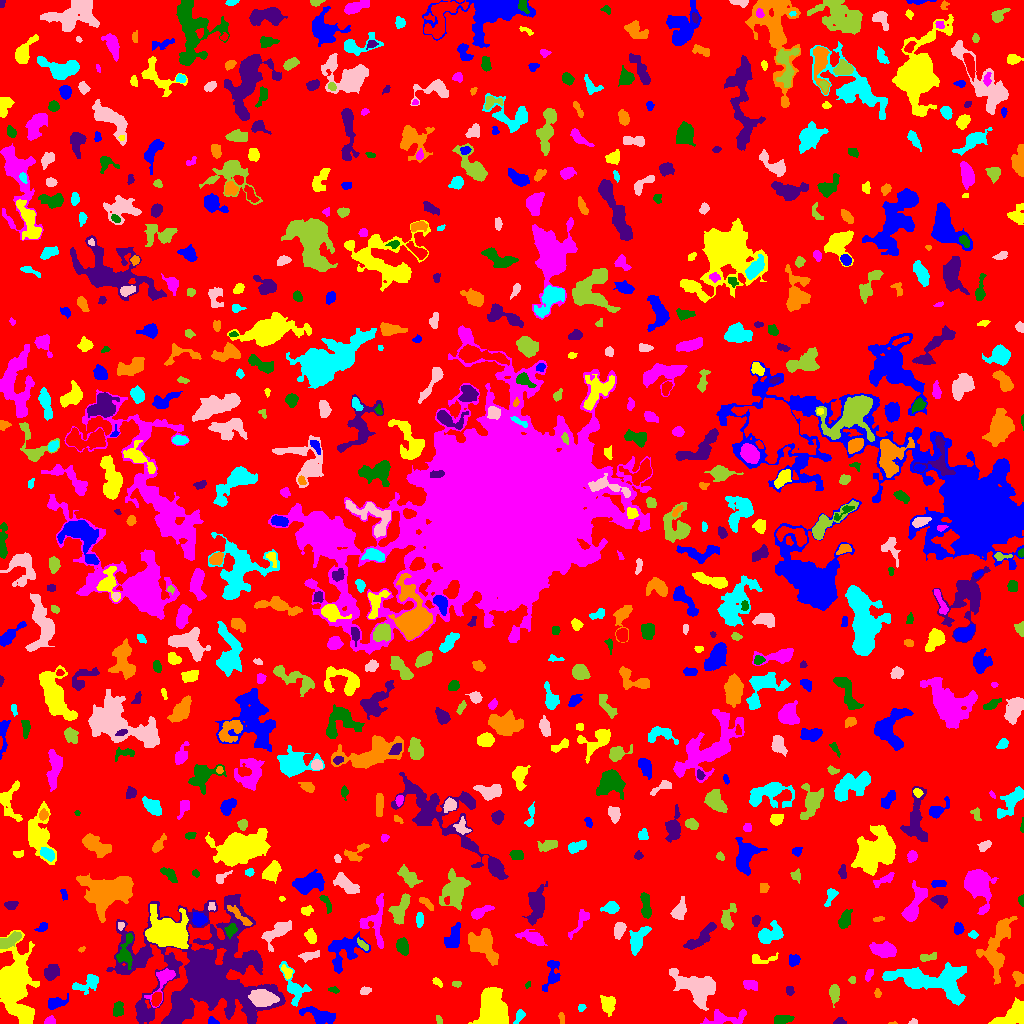

The file beside this chart, header and first rows:
ID, X, Y, A, B, theta, total_flux, mu_max, mu_median, mu_mean, R_fwhm, R_e, R10, R90, x_start, x_end, y_start, y_end, area, greylevel
0, 503.2, 510.5, 300.7, 298.1, 1.545, 1110220, 13.0, 1.0, 1.462, 15.56, 224.2, 85.76, 370.2, 0, 1023, 0, 1023, 759504, 1.462
1, 319.6, 7.851, 8.576, 3.201, -0.2919, 1089, 8.0, 3.0, 3.017, 6.103, 5.809, 2.185, 9.271, 299, 335, 0, 17, 361, 6.017
2, 492.7, 14.13, 9.521, 5.951, -1.389, 8107, 20.0, 8.0, 8.624, 11.21, 8.992, 3.7, 14.19, 468, 508, 0, 36, 940, 11.62
3, 724.4, 5.035, 10.84, 3.378, 0.06248, 848.0, 7.0, 2.0, 2.472, 4.618, 5.726, 2.111, 9.045, 700, 746, 0, 14, 343, 6.472
4, 781.1, 4.026, 3.899, 1.876, 0.1422, 344.0, 6.0, 2.0, 2.191, 4.442, 3.241, 1.262, 5.14, 774, 794, 0, 8, 157, 6.191
5, 839.5, 1.36, 2.247, 1.261, 0.0, 50.0, 2.0, 1.0, 0.7143, 3.478, 1.954, 0.7979, 3.192, 833, 846, 0, 6, 70, 4.714
6, 892.7, 0.3333, 2.056, 0.4681, 0.02775, 27.0, 3.0, 1.0, 1.35, 1.693, 1.262, 0.0, 1.954, 888, 897, 0, 2, 20, 5.35
7, 519.7, 7.829, 2.275, 1.681, 1.176, 76.0, 2.0, 1.0, 0.7103, 4.184, 2.394, 0.9772, 3.868, 513, 525, 0, 14, 107, 5.71
8, 913, 1.512, 1.998, 1.403, 0.1671, 80.0, 5.0, 1.0, 1.86, 1.954, 1.871, 0.5642, 3.241, 908, 917, 0, 5, 43, 5.86
9, 438.7, 3.792, 2.11, 1.213, -1.256, 48.0, 3.0, 1.0, 0.9057, 1.871, 1.871, 0.5642, 3.141, 436, 442, 0, 8, 53, 4.906
10, 368.3, 22.81, 13.73, 4.963, 0.8205, 1639, 6.0, 3.0, 3.104, 10.54, 7.818, 2.985, 11.86, 350, 387, 3, 45, 528, 5.104
11, 213, 1.79, 2.453, 1.589, -0.286, 157.0, 6.0, 2.0, 2.343, 2.932, 2.257, 0.7979, 3.7, 208, 219, 0, 7, 67, 6.343
12, 1015, 8.646, 8.295, 3.803, 0.4643, 1985, 14.0, 3.0, 4.297, 5.944, 5.585, 2.111, 9.424, 988, 1023, 0, 26, 462, 8.297
13, 49.67, 2.326, 2.435, 1.675, 0.3522, 242.0, 7.0, 3.0, 2.988, 3.141, 2.459, 0.9772, 3.949, 44, 55, 0, 8, 81, 7.988
14, 117.9, 14.71, 3.42, 2.42, 1.43, 592.0, 10.0, 4.0, 4.027, 4.297, 3.656, 1.382, 5.809, 113, 123, 7, 22, 147, 8.027
15, 143.4, 12.14, 5.122, 1.937, -0.9337, 317.0, 5.0, 2.0, 2.331, 4.184, 3.7, 1.382, 5.67, 137, 151, 4, 21, 136, 8.331
16, 561.4, 5.036, 3.158, 1.008, -1.477, 56.0, 3.0, 1.0, 0.875, 1.954, 2.111, 0.7979, 3.432, 558, 564, 0, 11, 64, 4.875
17, 581.7, 15.66, 1.729, 1.449, 0.771, 65.0, 3.0, 1.0, 1.204, 2.523, 2.034, 0.7979, 3.192, 578, 586, 12, 19, 54, 5.204
18, 261, 25.32, 5.826, 3.684, -0.1849, 2910, 22.0, 6.0, 7.167, 5.557, 5.67, 2.111, 9.356, 248, 279, 17, 34, 406, 16.17
19, 834.5, 30.37, 4.168, 2.078, 1.537, 319.0, 5.0, 2.0, 1.844, 4.297, 3.7, 1.382, 5.863, 829, 839, 16, 39, 173, 5.844
20, 156.1, 24.55, 3.411, 2.246, 1.243, 485.0, 7.0, 4.0, 3.849, 4.853, 3.613, 1.382, 5.441, 151, 161, 17, 31, 126, 9.849
21, 55.8, 20.39, 5.145, 2.44, 0.2794, 407.0, 5.0, 2.0, 2.109, 4.618, 4.146, 1.596, 6.84, 48, 68, 14, 30, 193, 6.109
22, 607.7, 18.96, 4.161, 3.054, -1.416, 971.0, 11.0, 4.0, 4.203, 5.078, 4.37, 1.693, 7.114, 600, 615, 7, 28, 231, 7.203
23, 164.2, 45, 8.546, 3.651, 1.04, 678.0, 8.0, 2.0, 2.26, 4.72, 4.478, 1.693, 7.797, 144, 175, 16, 55, 300, 7.26
24, 333.2, 33.89, 2.23, 1.241, -0.1974, 57.0, 3.0, 1.0, 0.95, 2.257, 1.954, 0.5642, 3.192, 328, 339, 30, 37, 60, 4.95
25, 789.6, 32.84, 2.215, 1.807, -1.378, 204.0, 7.0, 2.0, 2.833, 2.646, 2.459, 0.9772, 4.068, 786, 794, 28, 37, 72, 5.833
26, 877.5, 30.22, 2.217, 1.613, -1.551, 113.0, 4.0, 2.0, 1.982, 3.478, 2.394, 0.9772, 3.742, 874, 881, 26, 35, 57, 5.982
27, 87.87, 40.44, 7.305, 3.51, 0.4451, 854.0, 10.0, 3.0, 3.061, 4.37, 4.72, 1.693, 7.959, 72, 98, 29, 49, 279, 7.061
28, 365, 32.59, 2.761, 1.695, 0.2421, 270.0, 8.0, 3.0, 3.333, 3.192, 2.764, 0.9772, 4.37, 360, 371, 29, 37, 81, 8.333
29, 456.4, 39.48, 2.042, 1.266, -0.225, 54.0, 3.0, 1.0, 0.9643, 2.111, 1.954, 0.5642, 3.192, 452, 461, 36, 42, 56, 4.964
30, 426.3, 25.79, 9.129, 5.303, 0.5981, 1428, 10.0, 2.0, 2.784, 5.323, 6.129, 2.257, 10.81, 400, 446, 6, 47, 513, 5.784
31, 552.4, 49.32, 8.396, 3.531, 1.366, 677.0, 7.0, 2.0, 2.498, 3.909, 5.232, 1.784, 8.078, 542, 560, 32, 63, 271, 5.498
32, 437, 41.65, 2.879, 1.558, -0.6718, 149.0, 4.0, 2.0, 2.099, 3.868, 2.585, 0.9772, 4.146, 432, 442, 36, 46, 71, 7.099
33, 750.2, 38.55, 3.75, 2.387, -0.1573, 400.0, 6.0, 3.0, 2.899, 5.232, 3.827, 1.493, 5.754, 743, 757, 33, 43, 138, 5.899
34, 527.5, 38.55, 1.85, 1.07, 1.072, 55.0, 4.0, 1.0, 1.571, 2.257, 1.784, 0.5642, 2.877, 525, 530, 35, 42, 35, 5.571
35, 51.19, 51.24, 3.834, 3.198, 0.7886, 631.0, 7.0, 3.0, 2.991, 4.406, 4.37, 1.693, 7.136, 44, 59, 43, 59, 211, 5.991
36, 1018, 45.77, 3.34, 2.429, -0.9244, 205.0, 4.0, 1.0, 1.507, 4.297, 3.29, 1.382, 5.412, 1012, 1023, 37, 52, 136, 5.507
37, 932.3, 42.31, 22.32, 7.485, -0.1484, 5610, 9.0, 4.0, 3.874, 13.89, 12.22, 4.886, 18.39, 882, 966, 18, 61, 1448, 6.874
38, 698, 35.06, 9.331, 6.15, -0.5738, 5733, 23.0, 5.0, 6.449, 7.024, 7.919, 2.932, 13.43, 669, 715, 13, 55, 889, 9.449
39, 852.5, 43.5, 1.607, 1.59, 0.0, 72.0, 3.0, 1.0, 1.44, 2.764, 2.034, 0.7979, 3.192, 848, 855, 40, 47, 50, 5.44
40, 352.1, 49.74, 2.656, 1.344, -1.199, 58.0, 2.0, 1.0, 0.7733, 3.742, 2.111, 0.7979, 3.478, 349, 358, 44, 55, 75, 4.773
41, 343.6, 73.33, 10.14, 7.645, 0.7008, 1573, 7.0, 2.0, 2.473, 6.507, 7.858, 2.932, 12.27, 328, 370, 50, 92, 636, 5.473
42, 287.6, 50.59, 2.892, 1.887, -1.277, 143.0, 5.0, 1.0, 1.349, 2.257, 2.706, 0.9772, 4.442, 281, 292, 44, 59, 106, 7.349
43, 868.7, 48.34, 3.21, 1.723, 1.12, 146.0, 3.0, 2.0, 1.759, 4.068, 3.09, 1.128, 4.618, 865, 873, 42, 54, 83, 4.759
44, 125.3, 70.85, 8.366, 3.575, 1.429, 724.0, 5.0, 2.0, 2.446, 6.18, 5.352, 2.111, 8.387, 116, 133, 54, 90, 296, 7.446
45, 206.2, 47.53, 28.29, 24.68, -0.1922, 51975, 64.0, 4.0, 6.832, 9.167, 18.39, 5.441, 41.4, 106, 285, 0, 129, 7608, 8.832
46, 482.2, 79.1, 8.472, 5.215, -0.8062, 2476, 10.0, 3.0, 3.987, 7.999, 7.136, 2.932, 11.94, 468, 498, 58, 95, 621, 6.987
47, 294.2, 35.1, 9.384, 4.828, -1.138, 614.0, 6.0, 1.0, 1.612, 4.983, 4.983, 1.784, 8.885, 279, 311, 17, 62, 381, 5.612
48, 309.1, 68.03, 5.332, 1.871, 0.2051, 232.0, 3.0, 2.0, 1.536, 5.046, 3.949, 1.493, 5.971, 298, 319, 61, 73, 151, 5.536
49, 928, 66.2, 4.915, 1.866, 0.1616, 259.0, 4.0, 2.0, 2.158, 5.528, 3.656, 1.382, 5.47, 920, 936, 62, 71, 120, 5.158
50, 577.2, 62.62, 3.085, 1.798, 0.05145, 364.0, 9.0, 4.0, 4.0, 3.192, 2.985, 1.128, 4.687, 571, 583, 59, 66, 91, 7.0
51, 794.1, 63.45, 2.906, 2.554, 0.543, 339.0, 6.0, 3.0, 2.779, 4.549, 3.478, 1.382, 5.412, 789, 800, 57, 69, 122, 5.779
52, 762.1, 64.04, 7.938, 2.359, 0.07792, 369.0, 4.0, 3.0, 2.306, 6.308, 4.406, 1.871, 6.257, 752, 778, 60, 71, 160, 5.306
53, 884, 73.72, 5.995, 3.246, -0.1047, 1506, 10.0, 4.0, 4.496, 7.024, 5.585, 2.185, 8.759, 869, 896, 66, 82, 335, 7.496
54, 402.5, 77.08, 3.685, 2.635, -1.257, 901.0, 11.0, 4.0, 4.844, 4.82, 3.949, 1.596, 6.383, 396, 408, 68, 86, 186, 8.844
55, 142.9, 66.99, 3.21, 1.816, 1.494, 137.0, 3.0, 2.0, 1.779, 3.827, 2.764, 1.128, 4.297, 140, 149, 59, 73, 77, 7.779
56, 81.77, 74.15, 1.902, 1.2, 0.5393, 53.0, 2.0, 2.0, 1.514, 3.241, 2.034, 0.7979, 2.932, 78, 85, 71, 77, 35, 5.514
57, 637.6, 84.12, 7.225, 3.334, 1.112, 950.0, 7.0, 2.0, 2.811, 5.557, 5.499, 2.111, 8.903, 629, 651, 68, 97, 338, 5.811
58, 275.5, 91, 8.259, 3.238, 0.5878, 552.0, 6.0, 1.0, 1.472, 5.171, 5.109, 1.871, 8.63, 261, 291, 72, 103, 375, 5.472
59, 362.5, 78.85, 3.379, 1.526, -0.7389, 168.0, 4.0, 2.0, 1.953, 3.785, 2.706, 1.128, 4.652, 357, 368, 73, 86, 86, 6.953
... 722 more rows
